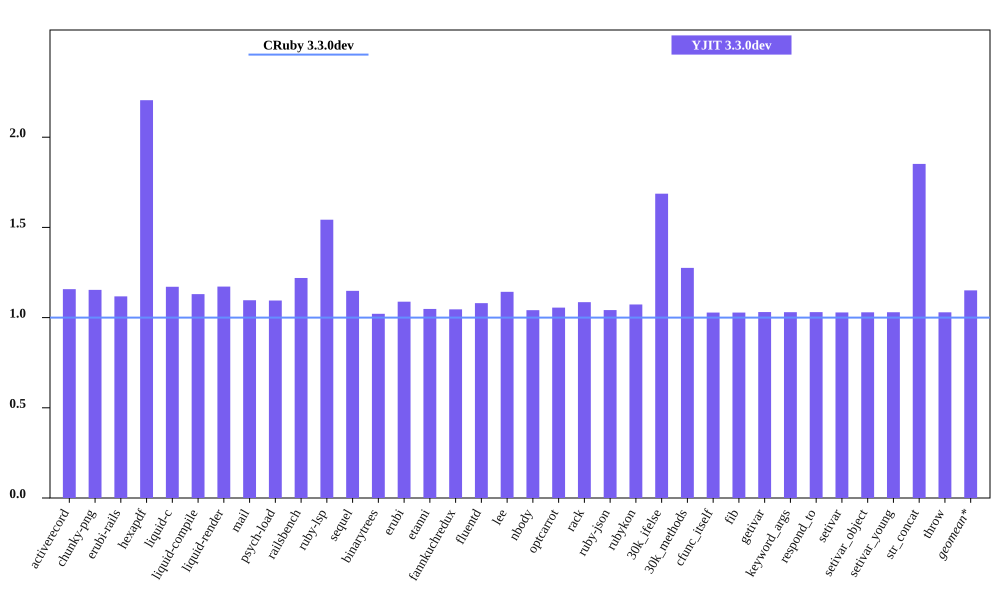

The data file committed next to this chart (first rows):
bench, CRuby 3.3.0dev mem (MiB), YJIT 3.3.0dev mem (MiB), Inline Code, Outlined Code, YJIT Mem overhead
activerecord, 39.91, 46.21, 2, 1
chunky-png, 44.11, 50.89, 1, 1
erubi-rails, 81.62, 91.23, 4, 3
hexapdf, 125.2, 276.2, 3, 2
liquid-c, 25.64, 30.03, 1, 1
liquid-compile, 23.29, 26.32, 1, 1
liquid-render, 25.94, 30.4, 1, 1
mail, 36.66, 40.19, 2, 1
psych-load, 23.05, 25.24, 1, 1
railsbench, 77.86, 94.96, 5, 4
ruby-lsp, 83.88, 129.4, 11, 8
sequel, 27.47, 31.54, 1, 1
binarytrees, 17.24, 17.6, 1, 1
erubi, 20.37, 22.17, 1, 1
etanni, 13.18, 13.81, 1, 1
fannkuchredux, 11.53, 12.05, 1, 1
fluentd, 601.1, 649.2, 1, 1
lee, 24.55, 28.05, 1, 1
nbody, 11.46, 11.94, 1, 1
optcarrot, 49.82, 52.57, 1, 1
rack, 20.22, 21.95, 1, 1
ruby-json, 12.36, 12.88, 1, 1
rubykon, 38, 40.76, 1, 1
30k_ifelse, 53.99, 91.07, 10, 7
30k_methods, 46.1, 58.81, 4, 3
cfunc_itself, 11.45, 11.77, 1, 1
fib, 11.45, 11.77, 1, 1
getivar, 11.45, 11.8, 1, 1
keyword_args, 11.45, 11.8, 1, 1
respond_to, 11.47, 11.82, 1, 1
setivar, 11.46, 11.79, 1, 1
setivar_object, 11.45, 11.79, 1, 1
setivar_young, 11.45, 11.79, 1, 1
str_concat, 37.76, 69.93, 1, 1
throw, 11.45, 11.79, 1, 1
